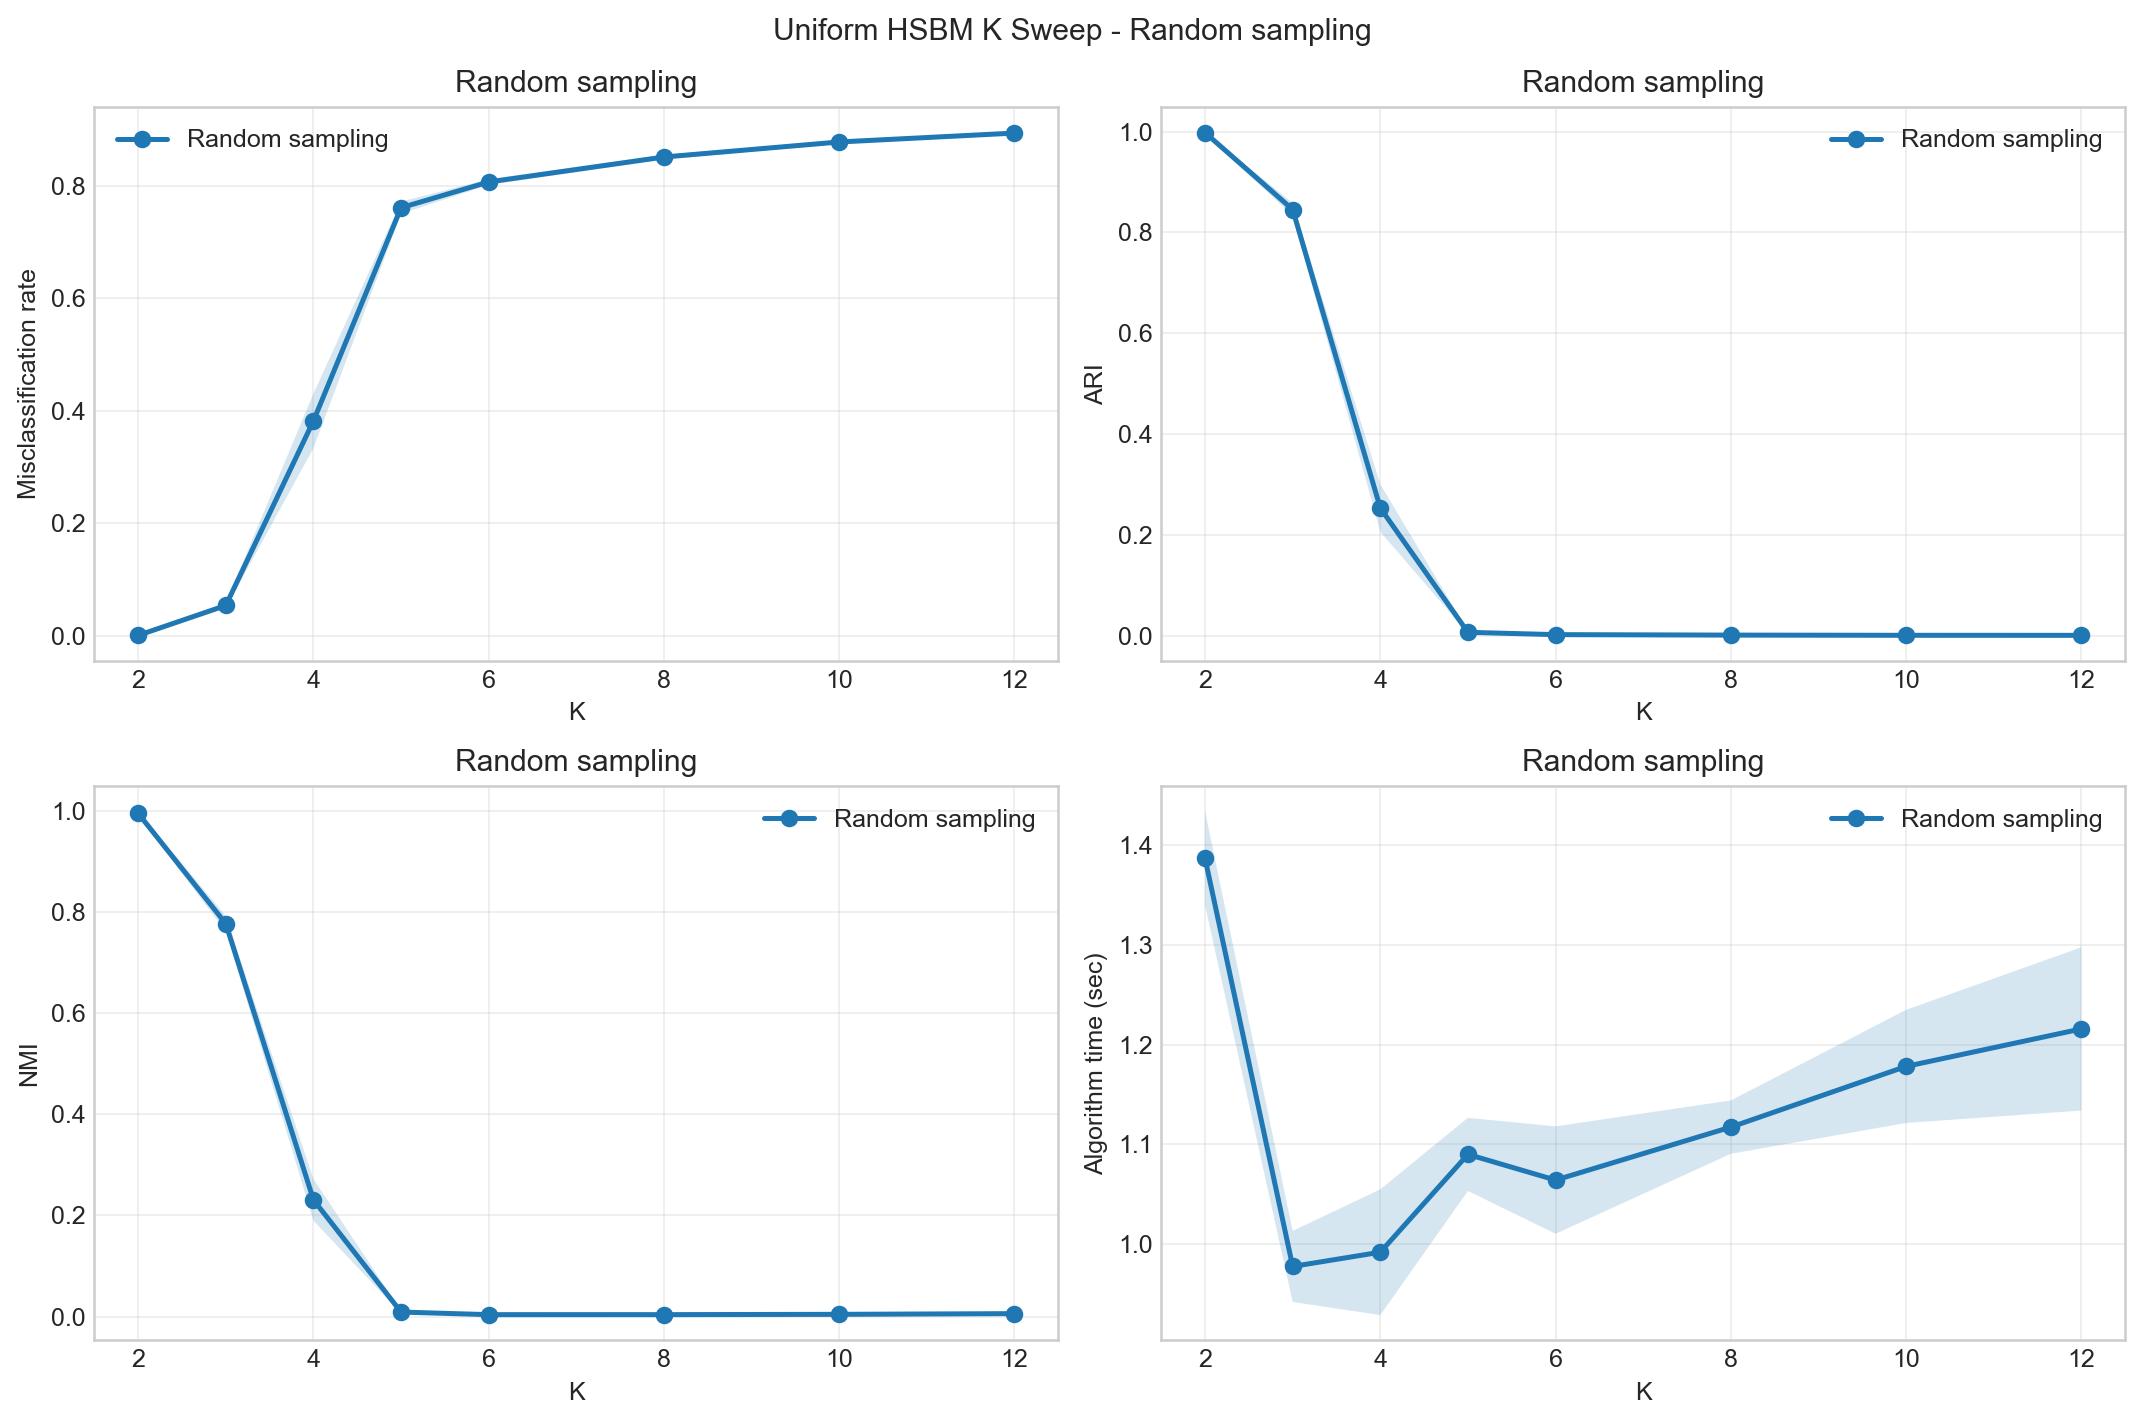

The table this chart was drawn from, first rows:
K, method, reps, num_hyperedges_total_mean, num_hyperedges_total_std, hypergraph_degree_mean_mean, hypergraph_degree_mean_std, hypergraph_degree_max_mean, hypergraph_degree_max_std, expected_degree_mean_mean, expected_degree_mean_std, candidate_within_fraction_mean, candidate_within_fraction_std, isolated_fraction_mean, isolated_fraction_std, misclassification_mean, misclassification_std, ARI_mean, ARI_std, NMI_mean, NMI_std, generation_wall_sec_mean, generation_wall_sec_std, zhou_theta_build_wall_sec_mean
2, Random sampling, 10, 39967, 171.8, 23.98, 0.1031, 43.6, 1.713, 23.98, 0.0, 0.2498, 0.0, 0.0, 0.0, 0.00048, 0.0003425, 0.9981, 0.001369, 0.9944, 0.00372, 1.217, 0.02176, 0.08592
3, Random sampling, 10, 25078, 71.96, 15.05, 0.04318, 31.2, 1.549, 15.09, 0.0, 0.111, 0.0, 0.0, 0.0, 0.05364, 0.004676, 0.8456, 0.01293, 0.7764, 0.01531, 0.8109, 0.02952, 0.05557
4, Random sampling, 10, 20063, 134.3, 12.04, 0.08056, 26.8, 1.398, 11.99, 0.0, 0.06239, 0.0, 0.0, 0.0, 0.3818, 0.04854, 0.2531, 0.04717, 0.2308, 0.04127, 0.6542, 0.02009, 0.04334
5, Random sampling, 10, 17566, 110.4, 10.54, 0.06623, 24.3, 1.418, 10.55, 0.0, 0.0399, 0.0, 4e-05, 8.432740427115679e-05, 0.7608, 0.01087, 0.006448, 0.002224, 0.009094, 0.002653, 0.5898, 0.0157, 0.03845
6, Random sampling, 10, 16276, 106, 9.766, 0.0636, 23.4, 0.9661, 9.767, 0.0, 0.02769, 0.0, 2e-05, 6.324555320336759e-05, 0.8065, 0.004915, 0.001869, 0.0006477, 0.003982, 0.0008305, 0.5477, 0.01585, 0.03575
8, Random sampling, 10, 14983, 91.68, 8.99, 0.05501, 21.9, 0.7379, 8.99, 0.0, 0.01556, 0.0, 0.00016, 0.0002066, 0.8509, 0.004137, 0.0009359, 0.0004855, 0.004008, 0.0007659, 0.517, 0.008392, 0.03386
10, Random sampling, 10, 14362, 109.5, 8.617, 0.06569, 21.0, 1.155, 8.631, 0.0, 0.009946, 0.0, 0.00028, 0.0001687, 0.8777, 0.002579, 0.0005331, 0.0005277, 0.004595, 0.0009405, 0.495, 0.01166, 0.03339
12, Random sampling, 10, 14094, 102.5, 8.456, 0.06148, 21.3, 1.337, 8.436, 0.0, 0.006899, 0.0, 0.00018, 0.0001989, 0.8935, 0.001956, 0.0004612, 0.0002128, 0.005985, 0.000437, 0.4978, 0.01946, 0.03196
